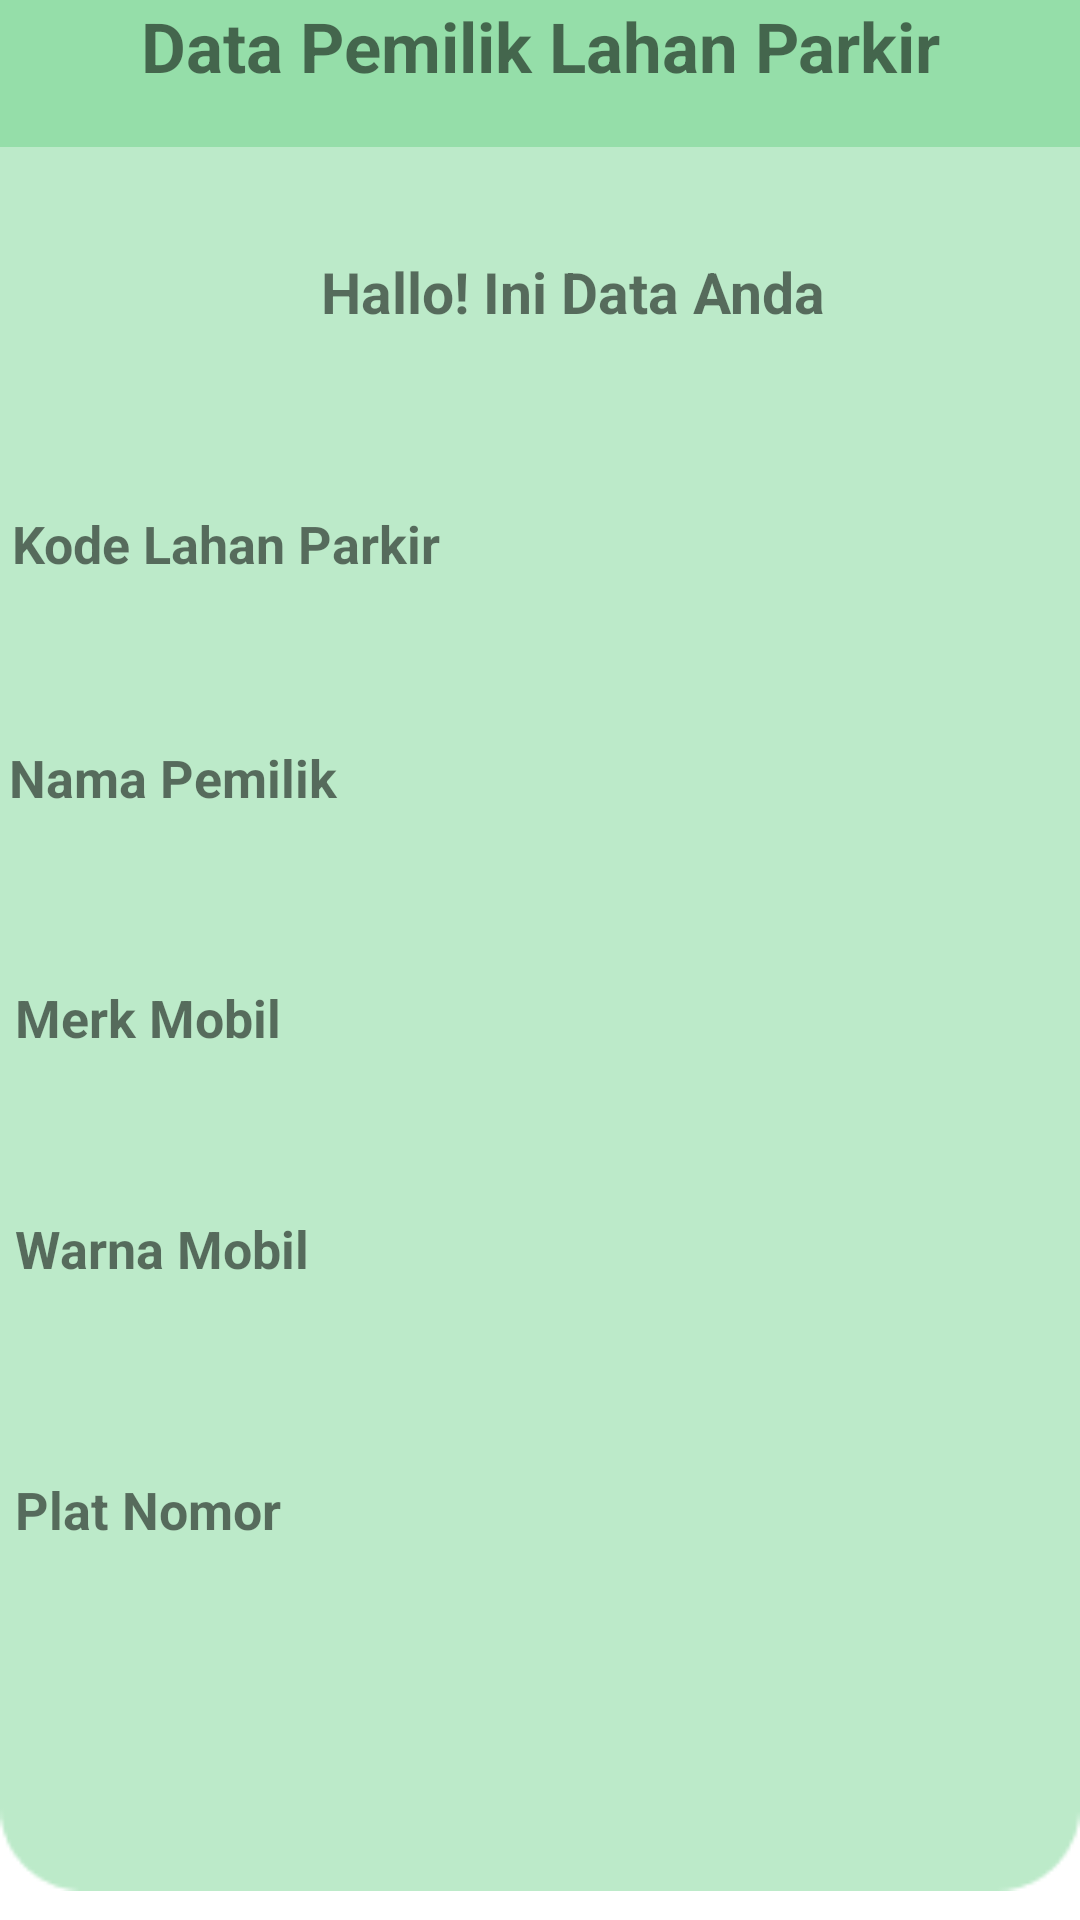

Android layout source for this screen:
<!-- AndroidManifest.xml: application theme Theme.MyParking -->
<!-- res/layout/rv_layout.xml -->
<?xml version="1.0" encoding="utf-8"?>
<RelativeLayout xmlns:android="http://schemas.android.com/apk/res/android"
    xmlns:app="http://schemas.android.com/apk/res-auto"
    xmlns:tools="http://schemas.android.com/tools"
    android:layout_width="match_parent"
    android:layout_height="match_parent"
    tools:context=".MainActivity">

    <TextView
        android:id="@+id/merkmobil3"
        android:layout_width="148dp"
        android:layout_height="wrap_content"
        android:layout_alignParentEnd="true"
        android:layout_alignParentBottom="true"
        android:layout_marginEnd="205dp"
        android:layout_marginBottom="253dp"
        android:text="     "
        android:textSize="14dp" />

    <ImageView
        android:id="@+id/background"
        android:layout_width="375dp"
        android:layout_height="641dp"
        android:layout_alignParentEnd="true"
        android:layout_alignParentBottom="true"
        android:layout_marginEnd="0dp"
        android:layout_marginBottom="0dp"
        app:srcCompat="@drawable/background_mparking" />

    <TextView
        android:id="@+id/textView8"
        android:layout_width="match_parent"
        android:layout_height="53dp"
        android:layout_alignParentEnd="true"
        android:layout_alignParentBottom="true"
        android:layout_marginEnd="0dp"
        android:layout_marginBottom="591dp"
        android:background="#95DEA9"
        android:text="Data Pemilik Lahan Parkir"
        android:textAlignment="center"
        android:textSize="23dp"
        android:textStyle="bold"
        app:layout_constraintBottom_toBottomOf="parent"
        app:layout_constraintEnd_toEndOf="parent"
        app:layout_constraintStart_toStartOf="parent"
        app:layout_constraintTop_toTopOf="parent" />

    <TextView
        android:id="@+id/textView5"
        android:layout_width="133dp"
        android:layout_height="wrap_content"
        android:layout_alignParentEnd="true"
        android:layout_alignParentBottom="true"
        android:layout_marginEnd="222dp"
        android:layout_marginBottom="289dp"
        android:text="Merk Mobil"
        android:textSize="17.2dp"
        android:textStyle="bold" />

    <TextView
        android:id="@+id/textView6"
        android:layout_width="133dp"
        android:layout_height="wrap_content"
        android:layout_alignParentEnd="true"
        android:layout_alignParentBottom="true"
        android:layout_marginEnd="222dp"
        android:layout_marginBottom="212dp"
        android:text="Warna Mobil"
        android:textSize="17.2dp"
        android:textStyle="bold" />

    <TextView
        android:id="@+id/textView7"
        android:layout_width="133dp"
        android:layout_height="wrap_content"
        android:layout_alignParentEnd="true"
        android:layout_alignParentBottom="true"
        android:layout_marginEnd="222dp"
        android:layout_marginBottom="125dp"
        android:text="Plat Nomor"
        android:textSize="17.2dp"
        android:textStyle="bold" />


    <TextView
        android:id="@+id/textView"
        android:layout_width="242dp"
        android:layout_height="wrap_content"
        android:layout_alignParentEnd="true"
        android:layout_alignParentBottom="true"
        android:layout_marginEnd="11dp"
        android:layout_marginBottom="530dp"
        android:text="Hallo! Ini Data Anda"
        android:textSize="19dp"

        android:textStyle="bold" />

    <TextView
        android:id="@+id/textView4"
        android:layout_width="176dp"
        android:layout_height="wrap_content"
        android:layout_alignParentEnd="true"
        android:layout_alignParentBottom="true"
        android:layout_marginEnd="180dp"
        android:layout_marginBottom="447dp"
        android:text="Kode Lahan Parkir"
        android:textSize="17.2dp"
        android:textStyle="bold" />

    <TextView
        android:id="@+id/textView3"
        android:layout_width="133dp"
        android:layout_height="wrap_content"
        android:layout_alignParentEnd="true"
        android:layout_alignParentBottom="true"
        android:layout_marginEnd="224dp"
        android:layout_marginBottom="369dp"
        android:text="Nama Pemilik"
        android:textSize="17.2dp"
        android:textStyle="bold" />

    <TextView
        android:id="@+id/kodelahan"
        android:layout_width="148dp"
        android:layout_height="wrap_content"
        android:layout_alignParentEnd="true"
        android:layout_alignParentBottom="true"
        android:layout_marginEnd="207dp"
        android:layout_marginBottom="409dp"
        android:text="     "
        android:textSize="14dp" />

    <TextView
        android:id="@+id/merkmobil"
        android:layout_width="148dp"
        android:layout_height="wrap_content"
        android:layout_alignParentEnd="true"
        android:layout_alignParentBottom="true"
        android:layout_marginEnd="205dp"
        android:layout_marginBottom="253dp"
        android:text="     "
        android:textSize="14dp" />

    <TextView
        android:id="@+id/warnamobil"
        android:layout_width="148dp"
        android:layout_height="wrap_content"
        android:layout_alignParentEnd="true"
        android:layout_alignParentBottom="true"
        android:layout_marginEnd="207dp"
        android:layout_marginBottom="177dp"
        android:text="     "
        android:textSize="14dp" />

    <TextView
        android:id="@+id/platnomor"
        android:layout_width="148dp"
        android:layout_height="wrap_content"
        android:layout_alignParentEnd="true"
        android:layout_alignParentBottom="true"
        android:layout_marginEnd="209dp"
        android:layout_marginBottom="87dp"
        android:text="     "
        android:textSize="14dp" />

    <TextView
        android:id="@+id/nmpemilik"
        android:layout_width="148dp"
        android:layout_height="wrap_content"
        android:layout_alignParentEnd="true"
        android:layout_alignParentBottom="true"
        android:layout_marginEnd="209dp"
        android:layout_marginBottom="334dp"
        android:text="     "
        android:textSize="14dp" />


</RelativeLayout>
<!-- resources referenced by this layout -->
<resources>
  <!-- drawable background_mparking: png bitmap (drawable-v24, 2810 bytes) -->
  <style name="Theme.MyParking" parent="Theme.MaterialComponents.DayNight.DarkActionBar">
          
          <item name="colorPrimary">@color/purple_500</item>
          <item name="colorPrimaryVariant">@color/purple_700</item>
          <item name="colorOnPrimary">@color/white</item>
          
          <item name="colorSecondary">@color/teal_200</item>
          <item name="colorSecondaryVariant">@color/teal_700</item>
          <item name="colorOnSecondary">@color/black</item>
          
          <item name="android:statusBarColor" tools:targetApi="l">?attr/colorPrimaryVariant</item>
          
      </style>
  <color name="purple_500">#FF3700B6</color>
  <color name="purple_700">#FF3700B3</color>
  <color name="white">#FFFFFFFF</color>
  <color name="teal_200">#FF03DAC5</color>
  <color name="teal_700">#FF018786</color>
  <color name="black">#FF000000</color>
</resources>
